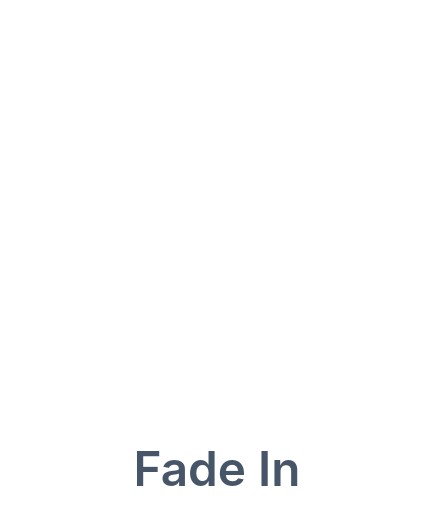
t = 0.00 s
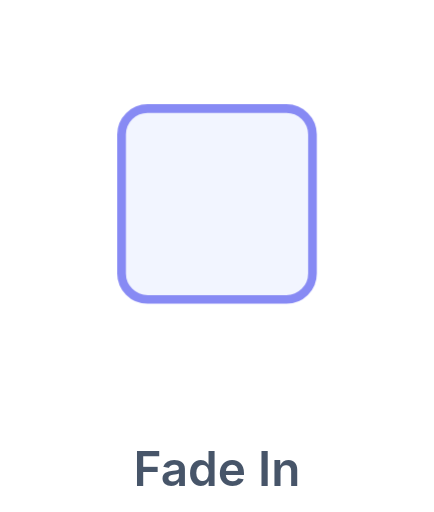
t = 0.29 s
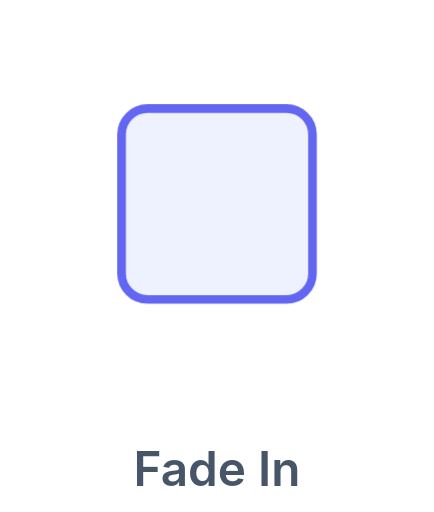
t = 0.88 s
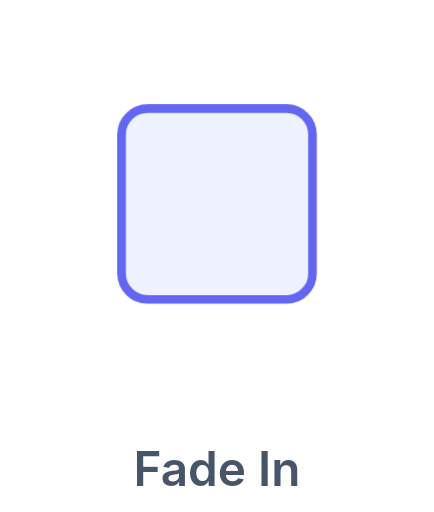
t = 1.41 s
t = 1.65 s: frame unchanged from t = 1.41 s, image omitted
t = 2.13 s: frame unchanged from t = 1.41 s, image omitted

The animated SVG that drew these frames (rendered in a browser with its animation timeline set to each time). Animation: 1 CSS @keyframes rule; one cycle of 2.60 s, repeats indefinitely.

<svg xmlns="http://www.w3.org/2000/svg" viewBox="0 0 100 118"><style>.b{transform-box:fill-box;transform-origin:50% 50%;animation:fx 2.6s cubic-bezier(.22,1,.36,1) infinite}@keyframes fx{0%{opacity:0}45%{transform:none;opacity:1}82%{transform:none;opacity:1}100%{transform:none;opacity:0}}</style><rect class="b" x="28" y="25" width="44" height="44" rx="6" fill="#eef2ff" stroke="#6366f1" stroke-width="2"/><text x="50" y="112" text-anchor="middle" font-family="-apple-system,Segoe UI,Roboto,Arial,sans-serif" font-size="11" font-weight="600" fill="#475569">Fade In</text></svg>
